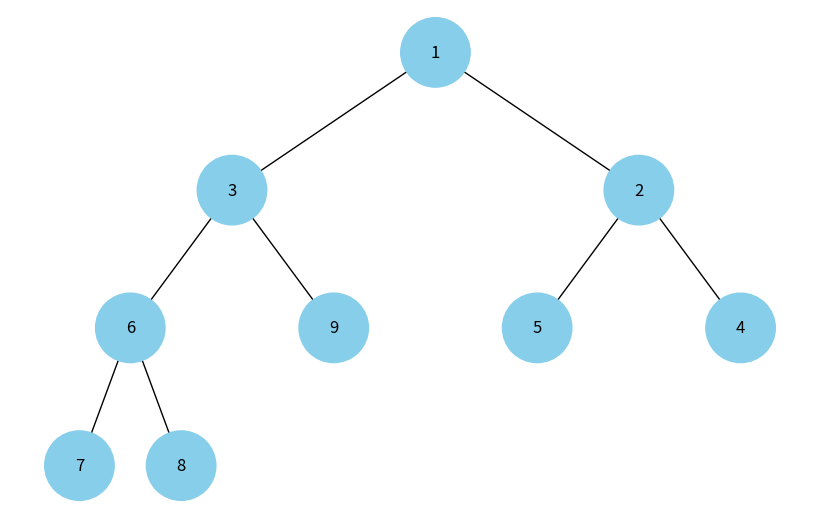

This figure's Python source:
import uuid
import heapq

import networkx as nx
import matplotlib.pyplot as plt


class Node:
    def __init__(self, key, color="skyblue"):
        self.left = None
        self.right = None
        self.val = key
        self.color = color
        self.id = str(uuid.uuid4())  # Унікальний ідентифікатор для кожного вузла


def add_edges(graph, node, pos, x=0, y=0, layer=1):
    if node is not None:
        graph.add_node(node.id, color=node.color, label=node.val)  # Використання id та збереження значення вузла
        if node.left:
            graph.add_edge(node.id, node.left.id)
            l = x - 1 / 2 ** layer
            pos[node.left.id] = (l, y - 1)
            l = add_edges(graph, node.left, pos, x=l, y=y - 1, layer=layer + 1)
        if node.right:
            graph.add_edge(node.id, node.right.id)
            r = x + 1 / 2 ** layer
            pos[node.right.id] = (r, y - 1)
            r = add_edges(graph, node.right, pos, x=r, y=y - 1, layer=layer + 1)
    return graph


def draw_tree(tree_root):
    tree = nx.DiGraph()
    pos = {tree_root.id: (0, 0)}
    tree = add_edges(tree, tree_root, pos)

    colors = [node[1]['color'] for node in tree.nodes(data=True)]
    labels = {node[0]: node[1]['label'] for node in tree.nodes(data=True)}  # Використовуйте значення вузла для міток

    plt.figure(figsize=(8, 5))
    nx.draw(tree, pos=pos, labels=labels, arrows=False, node_size=2500, node_color=colors)
    plt.show()


def build_heap_tree(heap, index=0):
    # Реалізація функції побудови дерева бінарної купи
    while index < len(heap):
        node = Node(heap[index])
        left = 2 * index + 1
        right = 2 * index + 2
        if left < len(heap):
            node.left = build_heap_tree(heap, left)
        if right < len(heap):
            node.right = build_heap_tree(heap, right)
        return node
    return None

if __name__ == '__main__':
    # Припустимо, що у нас є бінарна купа у вигляді списку
    heap_list = [1, 3, 5, 7, 9, 2, 4, 6, 8]
    heapq.heapify(heap_list)
    print(heap_list)
    # Побудова дерева з купи
    heap_tree_root = build_heap_tree(heap_list)


    # Візуалізація дерева бінарної купи
    draw_tree(heap_tree_root)
